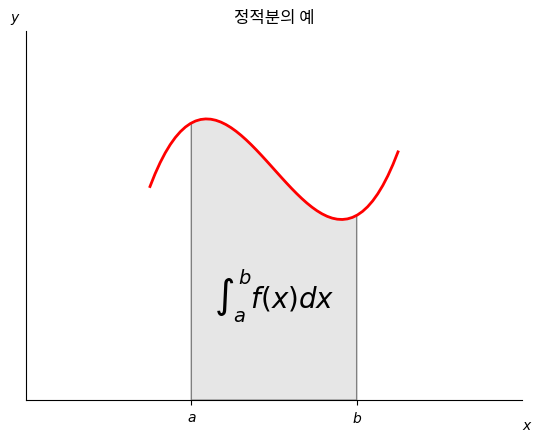

This figure's Python source:
import numpy as np
import matplotlib.pyplot as plt
from matplotlib.patches import Polygon

def f(x):
    return x ** 3 - 3 * x ** 2 + x + 6

a, b = 0, 2
x = np.linspace(a - 0.5, b + 0.5, 50)
y = f(x)

ax = plt.subplot(111)
plt.title("정적분의 예")
plt.plot(x, y, 'r', linewidth=2)
plt.ylim(bottom=0)

ix = np.linspace(a, b)
iy = f(ix)

verts = [(a, 0)] + list(zip(ix, iy)) + [(b, 0)]
poly = Polygon(verts, facecolor='0.9', edgecolor='0.5')
ax.add_patch(poly)

plt.text(0.5 * (a + b), 0.2 * (f(a) + f(b)), r"$\int_a^b f(x)dx$",horizontalalignment='center', fontsize=20)
plt.figtext(0.9, 0.05, '$x$')
plt.figtext(0.1, 0.9, '$y$')

ax.spines['right'].set_visible(False)
ax.spines['top'].set_visible(False)
ax.xaxis.set_ticks_position('bottom')
ax.set_xticks((a, b))
ax.set_xticklabels(('$a$', '$b$'))
ax.set_yticks([])
ax.set_xlim(-2, 4)
ax.set_ylim(0, 8)
plt.show()